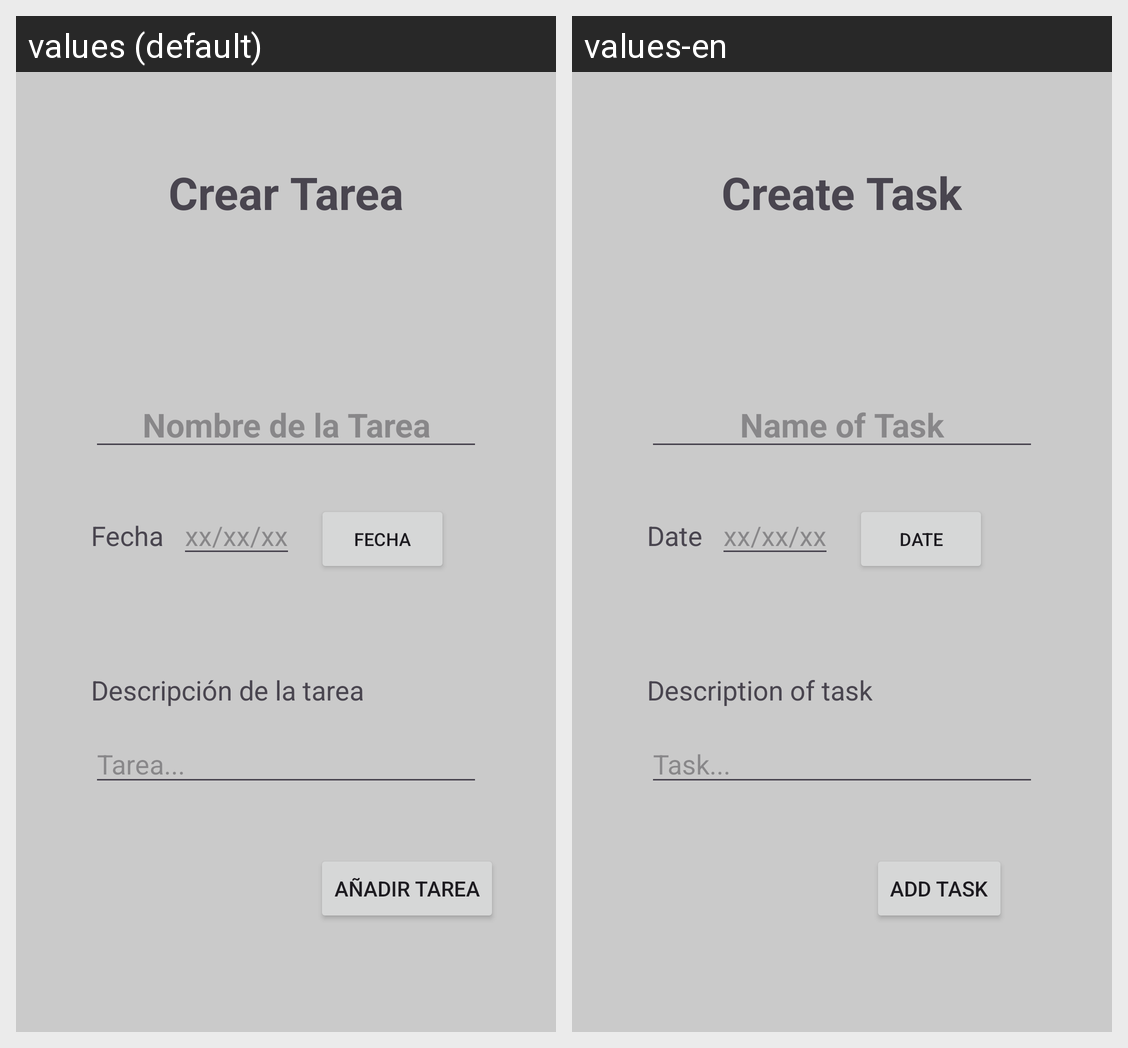

Locale-by-locale string values for the Android screen shown in this grid:
Android screen res/layout/fragment_creation_task.xml rendered under 2 locales, left to right: values (default), values-en. Device: Nexus 5 (rendered at 1080×1920; each locale shown at half size, 540×960, under a caption strip naming it); theme Theme.UF1_Proyecto.
Strings drawn on this screen, with the default value and each locale's value (text and hints the layout hard-codes, and strings that could not be matched under every locale, appear in the picture but are not listed):

createTask
  values: Crear Tarea
  values-en: Create Task

nameTask
  values: Nombre de la Tarea
  values-en: Name of Task

date
  values: Fecha
  values-en: Date

taskDescription
  values: Descripción de la tarea
  values-en: Description of task

task
  values: Tarea...
  values-en: Task...

addTask
  values: Añadir Tarea
  values-en: Add Task
